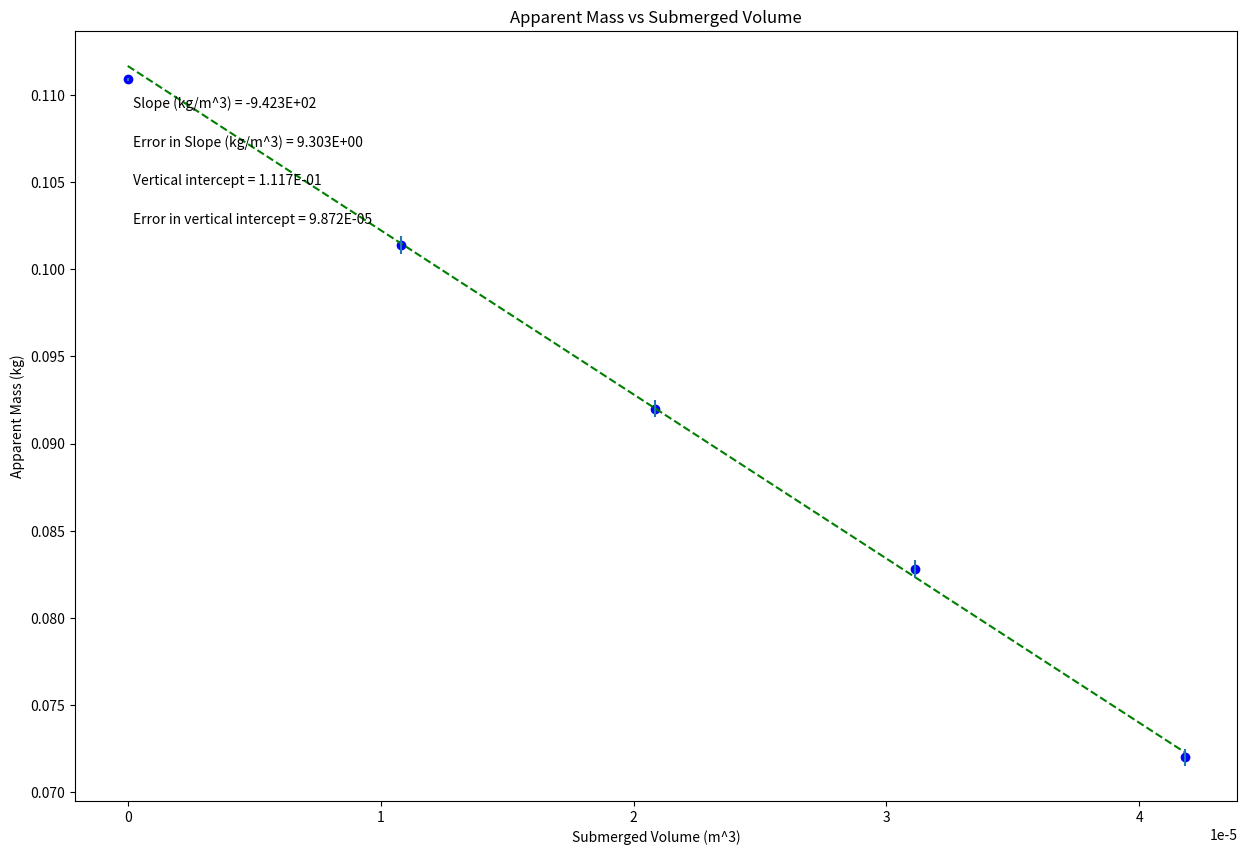

Source code (Python):
# -*- coding: utf-8 -*-
"""Archimedes Principle

Automatically generated by Colaboratory.

Original file is located at
    https://colab.research.google.com/<link-removed>
"""

# Commented out IPython magic to ensure Python compatibility.
#PHSX 216 & 218 plotting code
# [redacted]
#Updated September 2023

#import packages and libraries, assign shortcut names
# %matplotlib inline
from __future__ import division #only used if running python 2
import numpy as np
import matplotlib.pyplot as plt

#-----------------------------------------------------------------------#
#----------UPDATE THIS SECTION!!!----------

#DATA TO BE PLOTTED
#UPDATE THE VARIABLE NAMES & NUMBERS (LEAVE BRACKETS/PARENTHESES AS IS)
#variable names should start with a letter and must contain only letters, numbers, and underscores


SubmergedVolume = np.array([0, 0.00001081, 0.00002083, 0.00003112, 0.00004179])

ApparentMass = np.array([0.1109, 0.1014, 0.0920, 0.0828, 0.0720])

ErrorinApparentMass = np.array([0.0001, 0.0005, 0.0005, 0.0005, 0.0005])



#Re-assign variables as x, y, dy so that the remaining plotting code may remain generic
#UPDATE VARIABLE NAMES (ON RHS OF EACH EQUAL SIGN) TO MATCH VARIABLE NAMES FOR DATA ABOVE

x = SubmergedVolume             #this should be the array you want to plot on the x axis
y = ApparentMass             #this should be the array you want to plot on the y axis
dy = ErrorinApparentMass        #this should be your error in y array


#UPDATE EACH OF THESE 4 STRINGS FOR YOUR PLOT LABELS AS YOU WANT THEM TO APPEAR

plot_title= 'Apparent Mass vs Submerged Volume'
x_label= 'Submerged Volume (m^3)'
y_label= 'Apparent Mass (kg)'
slope_units= 'kg/m^3'

#UPDATE ANNOTATION PLACEMENT SO IT'S OUT OF WAY OF PLOTTED DATA AND BEST FIT LINE
#integer from 1 to 4, top R corner is 1 (counter-clockwise from there)

annotation_placement=2


#-----------------------------------------------------------------------#
#-----DON'T NEED TO CHANGE ANYTHING BEYOND THIS POINT!!!-----


#Find the intercept and slope, b and m, from Python's polynomial fitting function
b,m=np.polynomial.polynomial.polyfit(x,y,1,w=dy)

#Write the equation for the best fit line based on the slope and intercept
fit = b+m*x

#Calculate the error in slope and intercept

def Delta(x, dy):
    D = (sum(1/dy**2))*(sum(x**2/dy**2))-(sum(x/dy**2))**2
    return D

D=Delta(x, dy)

dm = np.sqrt(1/D*sum(1/dy**2)) #error in slope
db = np.sqrt(1/D*sum(x**2/dy**2)) #error in intercept

#Calculate the "goodness of fit" using linear least squares fitting
#(value close to number of plotted points indicates good fit)
def LLSFD2(x,y,dy):
    N = sum(((y-b-m*x)/dy)**2)
    return N

N = LLSFD2(x,y,dy)

#assign annotation positions based on annotation_placement value
if annotation_placement==2 or annotation_placement==3:
    xpos=0.05
elif annotation_placement==1 or annotation_placement==4:
    xpos=0.75

if annotation_placement==1 or annotation_placement==2:
    ypos=[.9,.85,.8,.75]
elif annotation_placement==3 or annotation_placement==4:
    ypos=[.2,.15,.1,.05]

#-----------------------------------------------------------------------#
#Don't need to change anything in this section!

#Plot data on graph. Plot error bars and place values for slope,
#error in slope, and vertical intercept (plus error) on the plot using "annotate"

plt.figure(figsize=(15,10))

plt.plot(x, fit, color='green', linestyle='--')
plt.scatter(x, y, color='blue', marker='o')

plt.xlabel(x_label)
plt.ylabel(y_label)
plt.title(plot_title)

plt.errorbar(x, y, yerr=dy, xerr=None, fmt="none") #don't need to plot x error bars

plt.annotate('Slope ({}) = {value:.{digits}E}'.format(slope_units,value=m, digits=3),
             (xpos, ypos[0]), xycoords='axes fraction')

plt.annotate('Error in Slope ({}) = {value:.{digits}E}'.format(slope_units,value=dm, digits=3),
             (xpos, ypos[1]), xycoords='axes fraction')

plt.annotate('Vertical intercept = {value:.{digits}E}'.format(value=b, digits=3),
             (xpos, ypos[2]), xycoords='axes fraction')

plt.annotate('Error in vertical intercept = {value:.{digits}E}'.format(value=db, digits=3),
             (xpos, ypos[3]), xycoords='axes fraction')

plt.show()